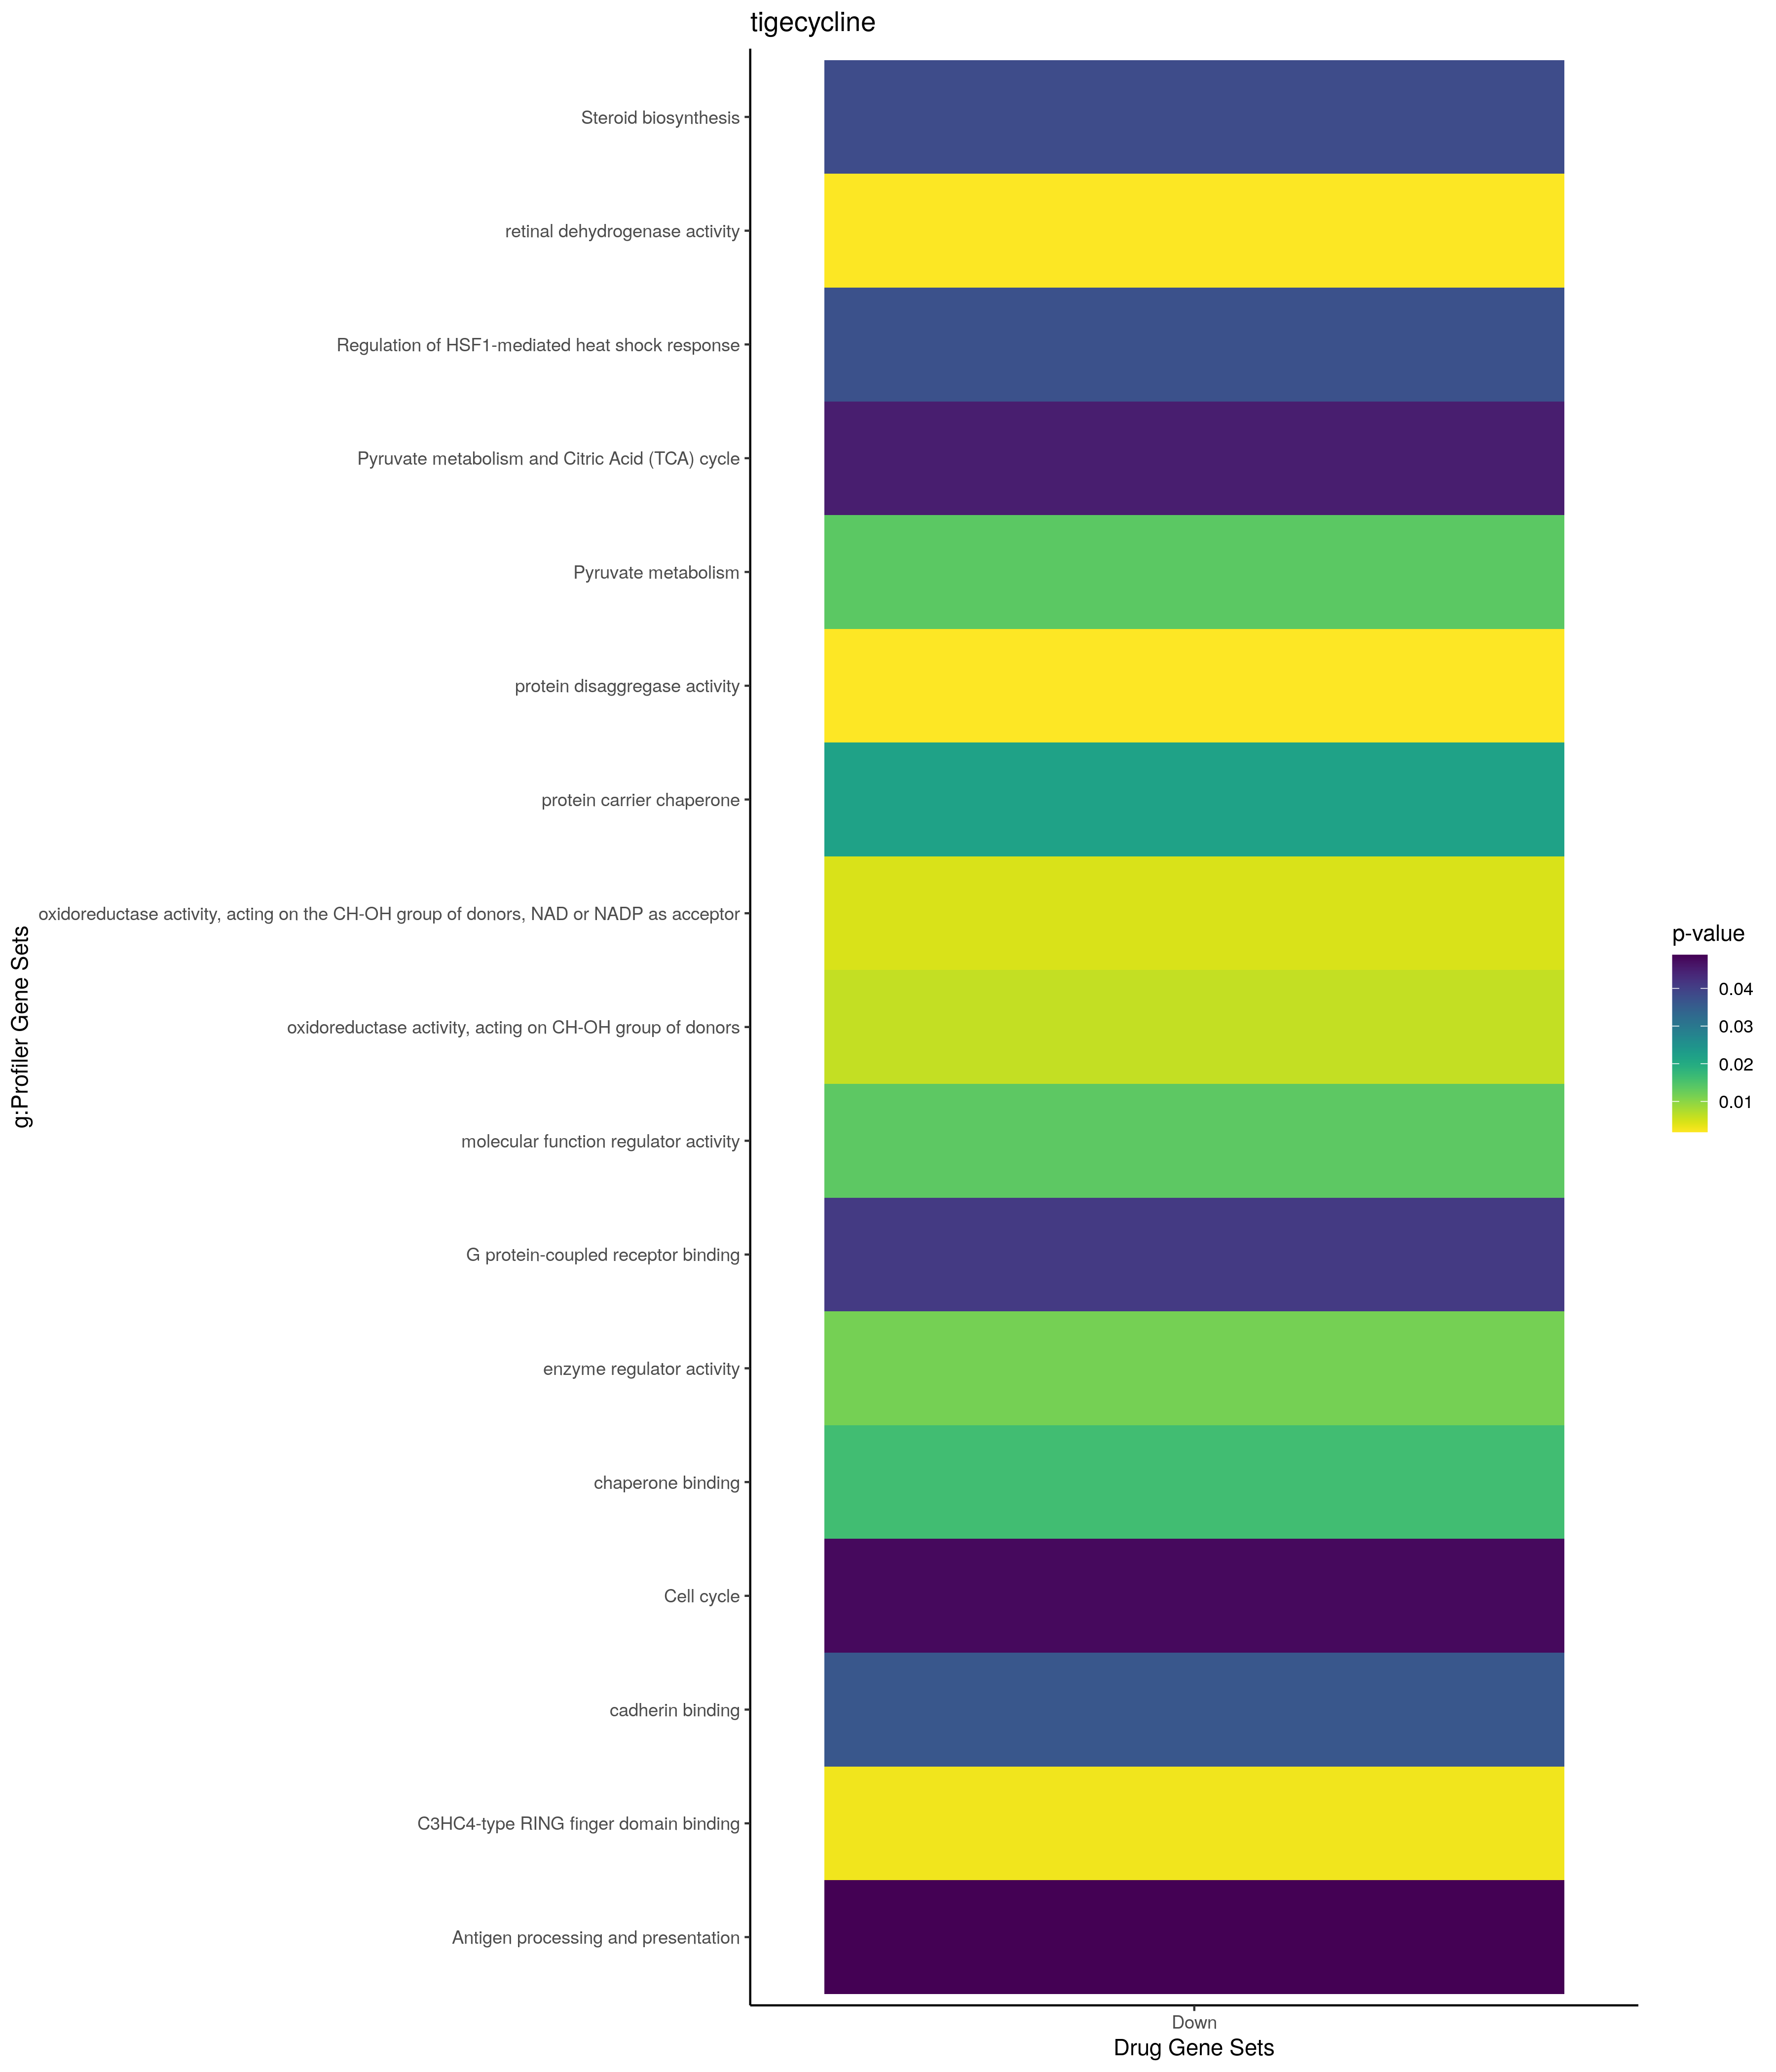

Data behind this chart, as committed beside it:
; query; significant; p_value; term_size; query_size; intersection_size; precision; recall; term_id; source; term_name; effective_domain_size; source_order; set
1; query_1; TRUE; 0,00301171419400298; 26; 20; 3; 0,15; 0,115384615384615; GO:0071549; GO:BP; cellular response to dexamethasone stimu…; 21100; 19560; Up
2; query_1; TRUE; 0,00409553605749052; 104; 20; 4; 0,2; 0,0384615384615385; GO:0022600; GO:BP; digestive system process; 21100; 7592; Up
3; query_1; TRUE; 0,00522155943152948; 194; 12; 4; 0,333333333333333; 0,0206185567010309; GO:0006006; GO:BP; glucose metabolic process; 21100; 2040; Up
4; query_1; TRUE; 0,0115438928232067; 237; 12; 4; 0,333333333333333; 0,0168776371308017; GO:0019318; GO:BP; hexose metabolic process; 21100; 6559; Up
5; query_1; TRUE; 0,0122365707889043; 41; 20; 3; 0,15; 0,0731707317073171; GO:0071548; GO:BP; response to dexamethasone; 21100; 19559; Up
6; query_1; TRUE; 0,012618695677178; 138; 20; 4; 0,2; 0,0289855072463768; GO:0007586; GO:BP; digestion; 21100; 3448; Up
7; query_1; TRUE; 0,016141946069381; 258; 12; 4; 0,333333333333333; 0,0155038759689922; GO:0005996; GO:BP; monosaccharide metabolic process; 21100; 2030; Up
8; query_1; TRUE; 0,0182417354239715; 590; 12; 5; 0,416666666666667; 0,00847457627118644; GO:0005975; GO:BP; carbohydrate metabolic process; 21100; 2009; Up
9; query_1; TRUE; 0,0266962628927665; 53; 20; 3; 0,15; 0,0566037735849057; GO:0071385; GO:BP; cellular response to glucocorticoid stim…; 21100; 19414; Up
10; query_1; TRUE; 0,0388324485625326; 60; 20; 3; 0,15; 0,05; GO:0071384; GO:BP; cellular response to corticosteroid stim…; 21100; 19413; Up
11; query_1; TRUE; 0,0423319256189877; 1796; 21; 9; 0,428571428571429; 0,00501113585746102; GO:0044281; GO:BP; small molecule metabolic process; 21100; 12712; Up
12; query_1; TRUE; 0,0133892809172822; 2110; 21; 9; 0,428571428571429; 0,0042654028436019; GO:0070062; GO:CC; extracellular exosome; 21698; 2739; Up
13; query_1; TRUE; 0,0145823764845873; 2133; 21; 9; 0,428571428571429; 0,00421940928270042; GO:1903561; GO:CC; extracellular vesicle; 21698; 4067; Up
14; query_1; TRUE; 0,0146362414453573; 2134; 21; 9; 0,428571428571429; 0,0042174320524836; GO:0043230; GO:CC; extracellular organelle; 21698; 2127; Up
15; query_1; TRUE; 0,0146362414453573; 2134; 21; 9; 0,428571428571429; 0,0042174320524836; GO:0065010; GO:CC; extracellular membrane-bounded organelle; 21698; 2715; Up
16; query_1; TRUE; 7,33352309846574e-05; 2253; 21; 13; 0,619047619047619; 0,00577008433200178; TF:M12565; TF; Factor: ATF4; motif: NNATGATGCAATNN; 19958; 330; Up
17; query_1; TRUE; 0,00045555039541792; 2129; 21; 12; 0,571428571428571; 0,00563644903710662; TF:M09869; TF; Factor: ATF-4; motif: RNMTGATGCAAY; 19958; 322; Up
18; query_1; TRUE; 0,000510344168742413; 2151; 21; 12; 0,571428571428571; 0,00557880055788006; TF:M09839; TF; Factor: ATF4; motif: ATTGCATCAT; 19958; 320; Up
19; query_1; TRUE; 0,0147998504168731; 274; 21; 5; 0,238095238095238; 0,0182481751824818; TF:M12588_1; TF; Factor: CHOP10; motif: NTTKCANCANN; matc…; 19958; 839; Up
20; query_1; TRUE; 0,0313941926107338; 2584; 21; 11; 0,523809523809524; 0,00425696594427245; TF:M12583; TF; Factor: ATF4; motif: NATTGCATCAKCY; 19958; 332; Up
21; query_1; TRUE; 0,0236189344785778; 4; 14; 2; 0,142857142857143; 0,5; CORUM:6052; CORUM; BAG3-HSC70-HSPB8-CHIP complex; 3627; 1862; Down
22; query_1; TRUE; 0,0285188674513111; 5; 12; 2; 0,166666666666667; 0,4; CORUM:313; CORUM; Cell cycle kinase complex CDK5; 3627; 188; Down
23; query_1; TRUE; 0,00493108601529993; 3010; 20; 12; 0,6; 0,00398671096345515; GO:0010033; GO:BP; response to organic substance; 21100; 4307; Down
24; query_1; TRUE; 0,0125257601176026; 9; 10; 2; 0,2; 0,222222222222222; GO:0110095; GO:BP; cellular detoxification of aldehyde; 21100; 22705; Down
25; query_1; TRUE; 0,0194758950224218; 7; 16; 2; 0,125; 0,285714285714286; GO:0032075; GO:BP; positive regulation of nuclease activity; 21100; 8516; Down
26; query_1; TRUE; 0,0205996998776537; 332; 20; 5; 0,25; 0,0150602409638554; GO:0048545; GO:BP; response to steroid hormone; 21100; 14865; Down
27; query_1; TRUE; 0,0213574055731973; 3019; 16; 10; 0,625; 0,00331235508446505; GO:0070887; GO:BP; cellular response to chemical stimulus; 21100; 19115; Down
28; query_1; TRUE; 0,0335708349030403; 1166; 12; 6; 0,5; 0,00514579759862779; GO:1901701; GO:BP; cellular response to oxygen-containing c…; 21100; 24967; Down
29; query_1; TRUE; 0,0364780884972055; 15; 10; 2; 0,2; 0,133333333333333; GO:0110096; GO:BP; cellular response to aldehyde; 21100; 22706; Down
30; query_1; TRUE; 0,0391119849659259; 34; 14; 2; 0,142857142857143; 0,0588235294117647; GO:0101031; GO:CC; chaperone complex; 21698; 3800; Down
31; query_1; TRUE; 0,00188583651066532; 5; 16; 2; 0,125; 0,4; GO:0140545; GO:MF; protein disaggregase activity; 20183; 11869; Down
32; query_1; TRUE; 0,00197973603268382; 8; 10; 2; 0,2; 0,25; GO:0001758; GO:MF; retinal dehydrogenase activity; 20183; 321; Down
33; query_1; TRUE; 0,00282744660127968; 6; 16; 2; 0,125; 0,333333333333333; GO:0055131; GO:MF; C3HC4-type RING finger domain binding; 20183; 9566; Down
34; query_1; TRUE; 0,0045773688243062; 130; 8; 3; 0,375; 0,0230769230769231; GO:0016616; GO:MF; oxidoreductase activity, acting on the C…; 20183; 3598; Down
35; query_1; TRUE; 0,00609064540272234; 143; 8; 3; 0,375; 0,020979020979021; GO:0016614; GO:MF; oxidoreductase activity, acting on CH-OH…; 20183; 3596; Down
36; query_1; TRUE; 0,0116739331041779; 1245; 12; 6; 0,5; 0,00481927710843374; GO:0030234; GO:MF; enzyme regulator activity; 20183; 4767; Down
37; query_1; TRUE; 0,0136185918763404; 1970; 12; 7; 0,583333333333333; 0,00355329949238579; GO:0098772; GO:MF; molecular function regulator activity; 20183; 10399; Down
38; query_1; TRUE; 0,0161976750624203; 107; 14; 3; 0,214285714285714; 0,0280373831775701; GO:0051087; GO:MF; chaperone binding; 20183; 9101; Down
39; query_1; TRUE; 0,0217722573044815; 18; 14; 2; 0,142857142857143; 0,111111111111111; GO:0140597; GO:MF; protein carrier chaperone; 20183; 11888; Down
40; query_1; TRUE; 0,0362910701508661; 333; 16; 4; 0,25; 0,012012012012012; GO:0045296; GO:MF; cadherin binding; 20183; 7163; Down
41; query_1; TRUE; 0,0409126007224458; 285; 19; 4; 0,210526315789474; 0,0140350877192982; GO:0001664; GO:MF; G protein-coupled receptor binding; 20183; 309; Down
42; query_1; TRUE; 0,0092284721646639; 2; 15; 2; 0,133333333333333; 1; HP:0003462; HP; Elevated 8-dehydrocholesterol; 4508; 2509; Down
43; query_1; TRUE; 0,0092284721646639; 2; 15; 2; 0,133333333333333; 1; HP:0003465; HP; Elevated 8(9)-cholestenol; 4508; 2511; Down
44; query_1; TRUE; 0,0381446703313708; 19; 15; 2; 0,133333333333333; 0,105263157894737; KEGG:00100; KEGG; Steroid biosynthesis; 7559; 13; Down
45; query_1; TRUE; 0,0478452168929725; 120; 12; 3; 0,25; 0,025; KEGG:04110; KEGG; Cell cycle; 7559; 248; Down
46; query_1; TRUE; 0,0488698933300308; 67; 21; 3; 0,142857142857143; 0,0447761194029851; KEGG:04612; KEGG; Antigen processing and presentation; 7559; 305; Down
47; query_1; TRUE; 0,00349422962749084; 272; 3; 3; 1; 0,0110294117647059; MIRNA:hsa-miR-324-5p; MIRNA; hsa-miR-324-5p; 13650; 662; Down
48; query_1; TRUE; 0,0137579871976003; 30; 4; 2; 0,5; 0,0666666666666667; REAC:R-HSA-70268; REAC; Pyruvate metabolism; 10770; 1724; Down
49; query_1; TRUE; 0,0373065336242617; 67; 16; 3; 0,1875; 0,0447761194029851; REAC:R-HSA-3371453; REAC; Regulation of HSF1-mediated heat shock r…; 10770; 1863; Down
50; query_1; TRUE; 0,045124438246985; 54; 4; 2; 0,5; 0,037037037037037; REAC:R-HSA-71406; REAC; Pyruvate metabolism and Citric Acid (TCA…; 10770; 1725; Down
51; query_1; TRUE; 0,00118643564801363; 237; 15; 5; 0,333333333333333; 0,0210970464135021; TF:M01816_1; TF; Factor: ZBP89; motif: YCCYCCCCCM; match …; 19958; 9063; Down
52; query_1; TRUE; 0,002998870986791; 72; 7; 3; 0,428571428571429; 0,0416666666666667; TF:M01597_1; TF; Factor: Zfp281; motif: TGGGGGAGGGG; matc…; 19958; 9257; Down
53; query_1; TRUE; 0,00996585816302801; 2847; 15; 10; 0,666666666666667; 0,00351246926589392; TF:M01118_1; TF; Factor: WT1; motif: SMCNCCNSC; match cla…; 19958; 8977; Down
54; query_1; TRUE; 0,0125897893241508; 30; 3; 2; 0,666666666666667; 0,0666666666666667; TF:M12132; TF; Factor: EZF-2; motif: NCGTCCCCCTCCCCCN; 19958; 2364; Down
55; query_1; TRUE; 0,0134576006451256; 31; 3; 2; 0,666666666666667; 0,0645161290322581; TF:M12131; TF; Factor: EZF-2; motif: NCRTCCCCCTCCCCCN; 19958; 2362; Down
56; query_1; TRUE; 0,0420589045208445; 1430; 10; 6; 0,6; 0,0041958041958042; TF:M12279_1; TF; Factor: MTF-1; motif: NTTTTGCACACGGCNYN;…; 19958; 5307; Down
57; query_1; TRUE; 0,0442133500904605; 176; 7; 3; 0,428571428571429; 0,0170454545454545; TF:M11247; TF; Factor: Luman; motif: YGCCACGTCAYC; 19958; 1034; Down
58; query_1; TRUE; 0,0063401719460899; 6; 15; 2; 0,133333333333333; 0,333333333333333; WP:WP4804; WP; Cholesterol biosynthesis with skeletal d…; 7364; 673; Down
59; query_1; TRUE; 0,0227824156758396; 44; 4; 2; 0,5; 0,0454545454545455; WP:WP534; WP; Glycolysis and gluconeogenesis; 7364; 240; Down
